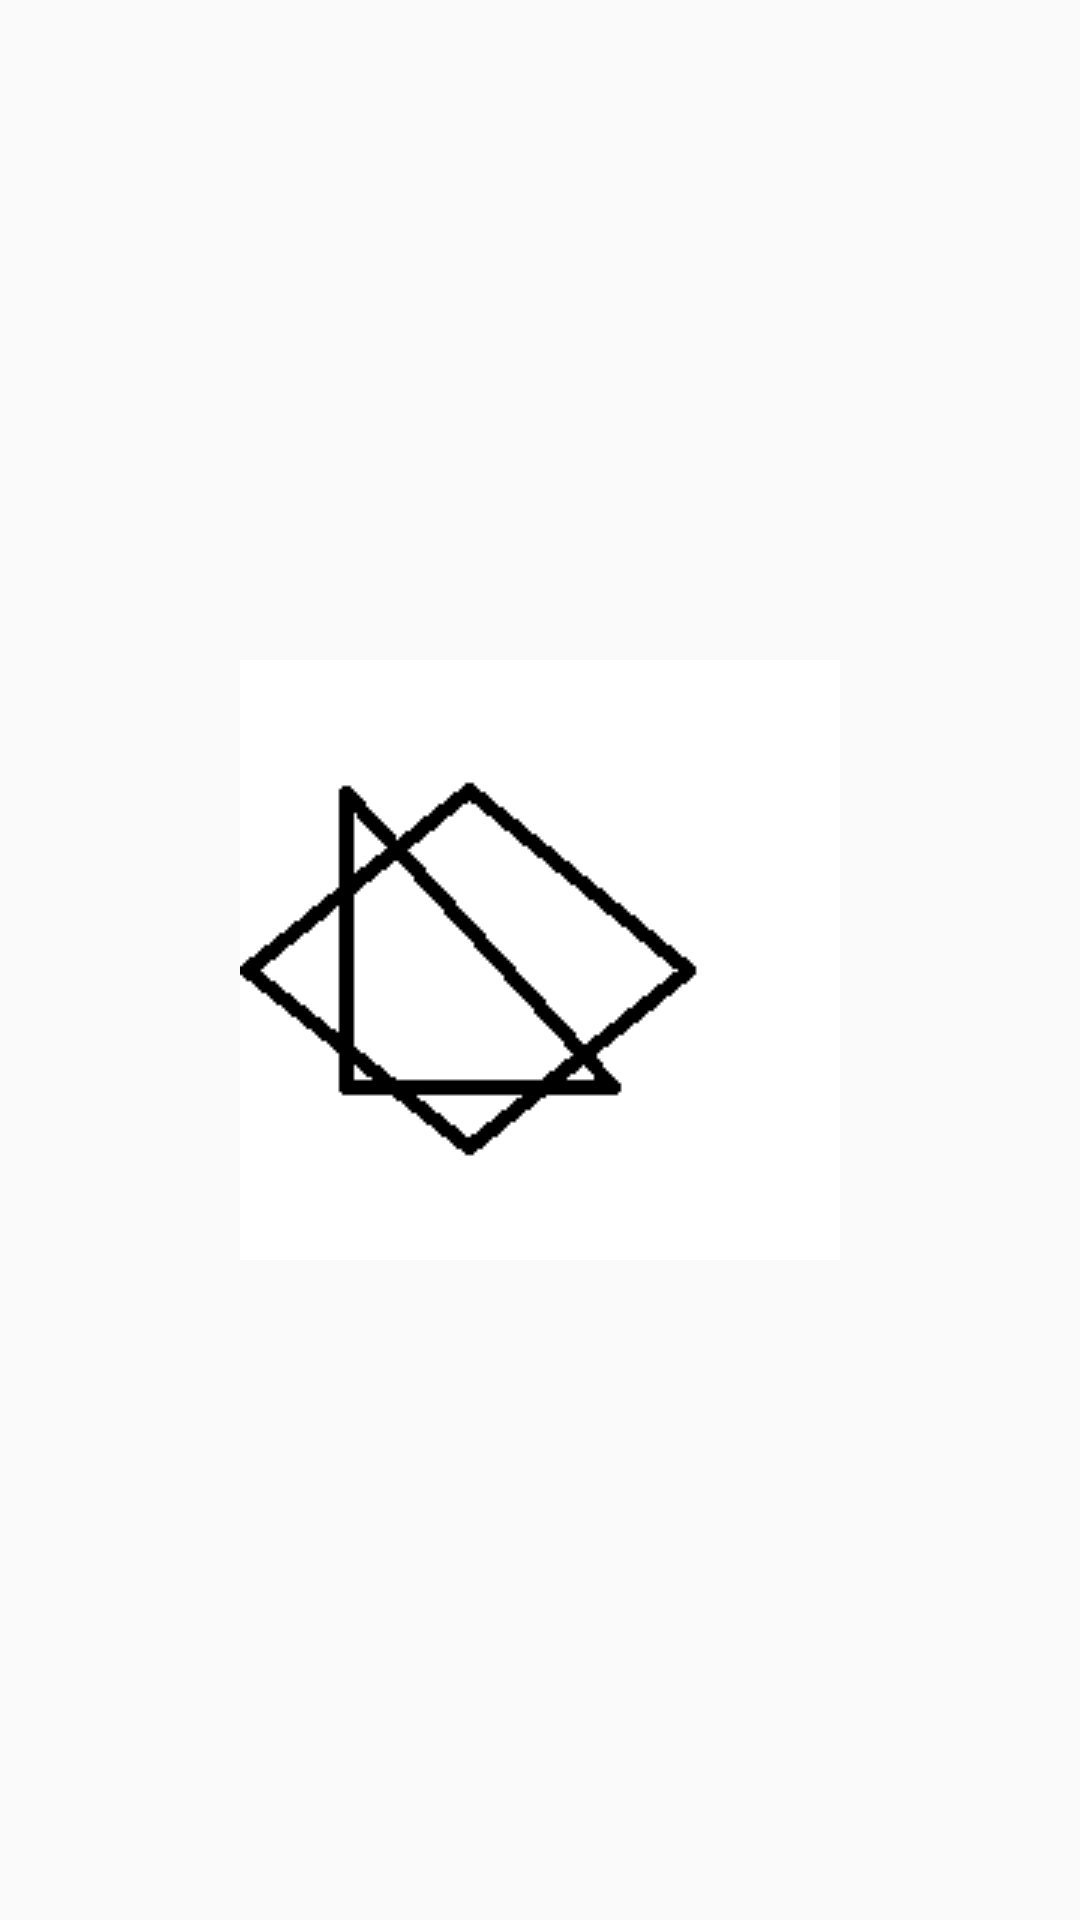

Android layout source for this screen:
<!-- AndroidManifest.xml: application theme AppTheme -->
<!-- res/layout/activity_splash.xml -->
<?xml version="1.0" encoding="utf-8"?>
<RelativeLayout xmlns:android="http://schemas.android.com/apk/res/android"
    android:layout_width="match_parent"
    android:layout_height="match_parent"
     >


    <ImageView
        android:layout_width="200dp"
        android:layout_height="200dp"
        android:layout_centerInParent="true"
        android:src="@drawable/splash_logo"/>

</RelativeLayout>
<!-- resources referenced by this layout -->
<resources>
  <!-- drawable splash_logo: png bitmap (drawable, 2893 bytes) -->
  <style name="AppTheme" parent="Theme.AppCompat.Light.NoActionBar">
          
          <item name="colorPrimary">@color/colorPrimary</item>
          <item name="colorPrimaryDark">@color/colorPrimaryDark</item>
          <item name="colorAccent">@color/colorAccent</item>
          <item name="android:textColor">@color/white</item>
      </style>
  <color name="colorPrimary">#1261d8</color>
  <color name="colorPrimaryDark">#1757b9</color>
  <color name="colorAccent">#ffc107</color>
  <color name="white">#FFFFFF</color>
</resources>
